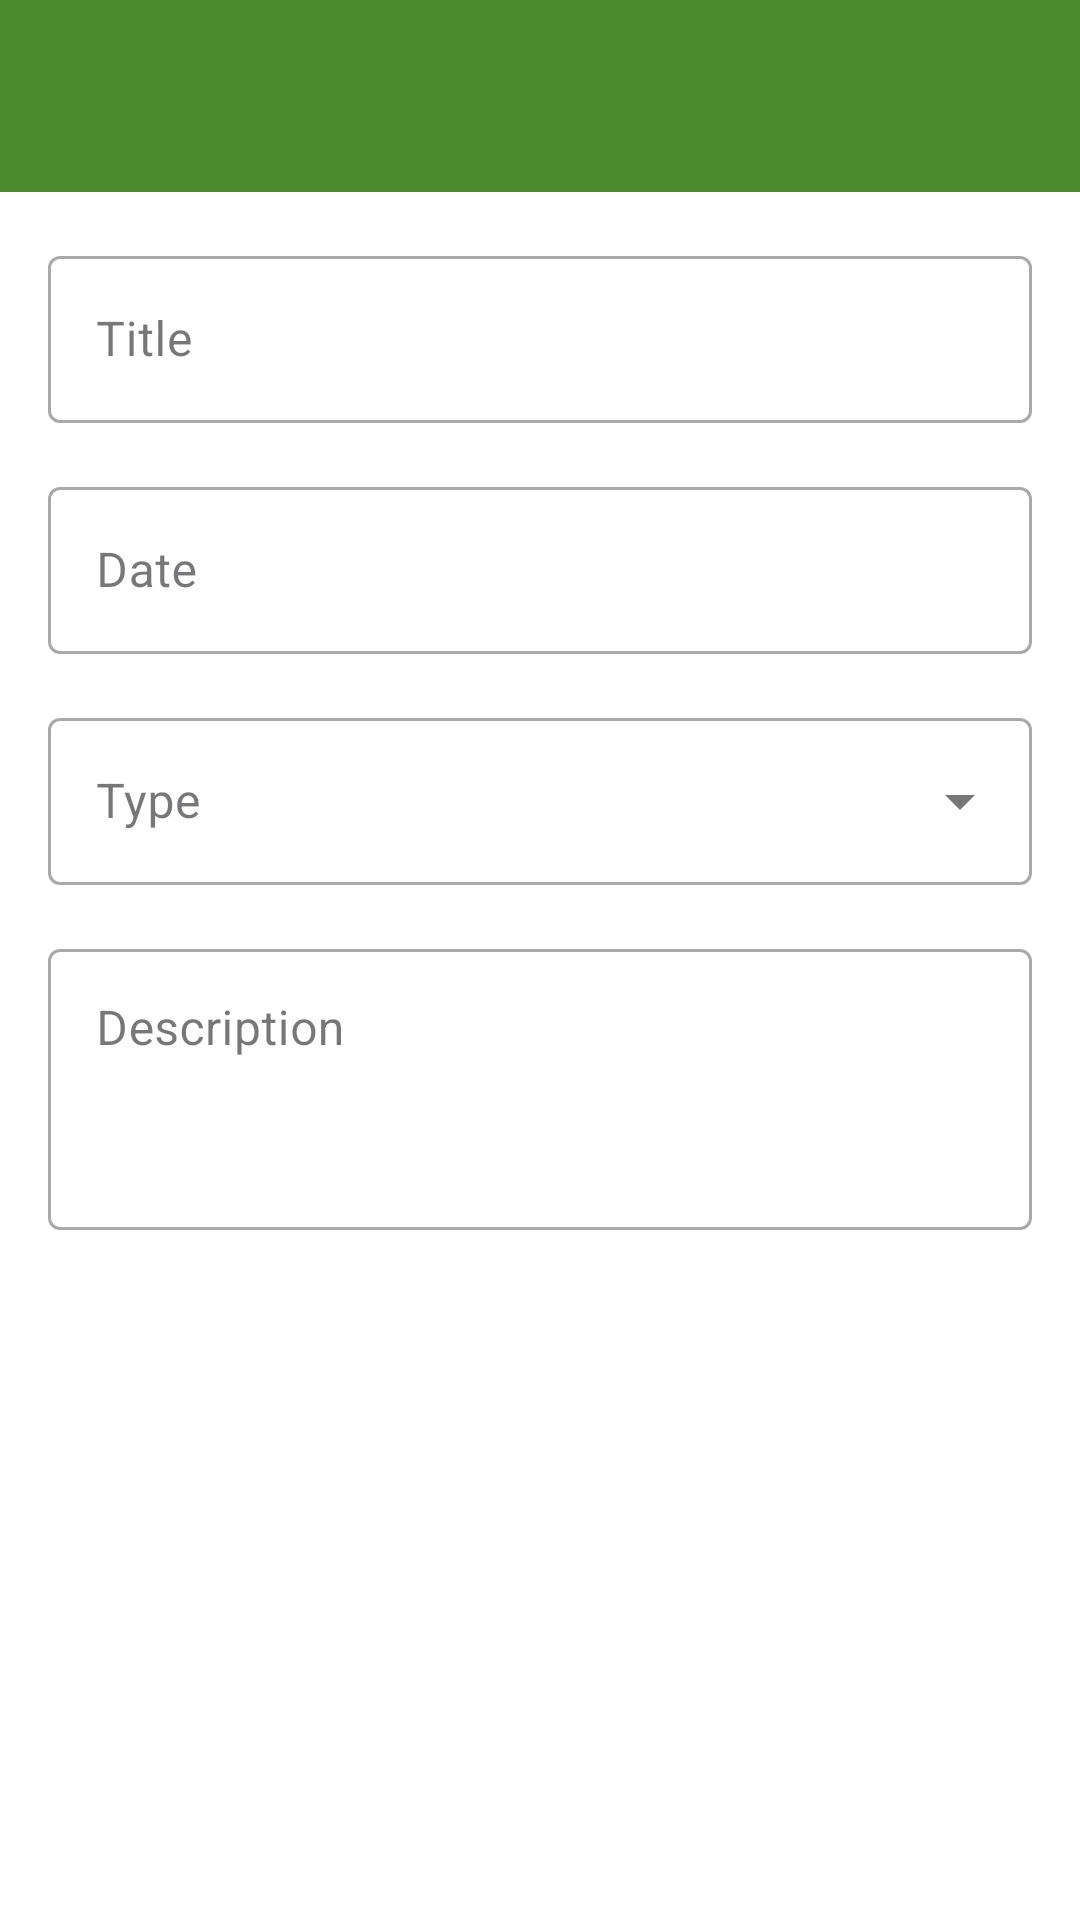

Here is an Android app screen rendered from its layout file. Give the layout XML and the strings, colors and styles it references.
<!-- AndroidManifest.xml: application theme Theme.MalayalamCalendarApp -->
<!-- res/layout/activity_leave_details.xml -->
<?xml version="1.0" encoding="utf-8"?>
<androidx.coordinatorlayout.widget.CoordinatorLayout xmlns:android="http://schemas.android.com/apk/res/android"
    xmlns:app="http://schemas.android.com/apk/res-auto"
    android:layout_width="match_parent"
    android:layout_height="match_parent">

    <com.google.android.material.appbar.AppBarLayout
        android:layout_width="match_parent"
        android:layout_height="wrap_content">

        <com.google.android.material.appbar.MaterialToolbar
            android:id="@+id/toolbar"
            android:layout_width="match_parent"
            android:layout_height="?attr/actionBarSize"
            android:background="?attr/colorPrimary"
            android:elevation="4dp"
            android:theme="@style/ThemeOverlay.MaterialComponents.Dark.ActionBar"
            app:popupTheme="@style/ThemeOverlay.MaterialComponents.Light" />

    </com.google.android.material.appbar.AppBarLayout>

    <androidx.core.widget.NestedScrollView
        android:layout_width="match_parent"
        android:layout_height="match_parent"
        app:layout_behavior="@string/appbar_scrolling_view_behavior">

        <LinearLayout
            android:layout_width="match_parent"
            android:layout_height="wrap_content"
            android:orientation="vertical"
            android:padding="16dp">

            <com.google.android.material.textfield.TextInputLayout
                android:layout_width="match_parent"
                android:layout_height="wrap_content"
                android:layout_marginBottom="16dp"
                android:hint="@string/leave_title"
                style="@style/Widget.MaterialComponents.TextInputLayout.OutlinedBox">

                <com.google.android.material.textfield.TextInputEditText
                    android:id="@+id/titleEdit"
                    android:layout_width="match_parent"
                    android:layout_height="wrap_content"
                    android:inputType="text"
                    android:maxLines="1" />

            </com.google.android.material.textfield.TextInputLayout>

            <com.google.android.material.textfield.TextInputLayout
                android:layout_width="match_parent"
                android:layout_height="wrap_content"
                android:layout_marginBottom="16dp"
                android:hint="@string/leave_date"
                style="@style/Widget.MaterialComponents.TextInputLayout.OutlinedBox">

                <com.google.android.material.textfield.TextInputEditText
                    android:id="@+id/dateEdit"
                    android:layout_width="match_parent"
                    android:layout_height="wrap_content"
                    android:focusable="false"
                    android:inputType="none" />

            </com.google.android.material.textfield.TextInputLayout>

            <com.google.android.material.textfield.TextInputLayout
                android:layout_width="match_parent"
                android:layout_height="wrap_content"
                android:layout_marginBottom="16dp"
                android:hint="@string/leave_type"
                style="@style/Widget.MaterialComponents.TextInputLayout.OutlinedBox.ExposedDropdownMenu">

                <AutoCompleteTextView
                    android:id="@+id/typeSpinner"
                    android:layout_width="match_parent"
                    android:layout_height="wrap_content"
                    android:inputType="none" />

            </com.google.android.material.textfield.TextInputLayout>

            <com.google.android.material.textfield.TextInputLayout
                android:layout_width="match_parent"
                android:layout_height="wrap_content"
                android:hint="@string/description"
                style="@style/Widget.MaterialComponents.TextInputLayout.OutlinedBox">

                <com.google.android.material.textfield.TextInputEditText
                    android:id="@+id/descriptionEdit"
                    android:layout_width="match_parent"
                    android:layout_height="wrap_content"
                    android:gravity="top"
                    android:inputType="textMultiLine"
                    android:minLines="3" />

            </com.google.android.material.textfield.TextInputLayout>

        </LinearLayout>

    </androidx.core.widget.NestedScrollView>

</androidx.coordinatorlayout.widget.CoordinatorLayout>
<!-- resources referenced by this layout -->
<resources>
  <string name="description">Description</string>
  <string name="leave_date">Date</string>
  <string name="leave_title">Title</string>
  <string name="leave_type">Type</string>
  <style name="Theme.MalayalamCalendarApp" parent="Theme.Material3.Light.NoActionBar">
          <item name="colorPrimary">@color/color_primary_light</item>
          <item name="colorOnPrimary">@color/color_on_primary_light</item>
          <item name="colorSecondary">@color/color_secondary_light</item>
          <item name="colorOnSecondary">@color/color_on_secondary_light</item>
          <item name="android:statusBarColor">@color/color_primary_light</item>
          <item name="android:navigationBarColor">@color/color_surface_light</item>
          <item name="android:windowBackground">@color/color_background_light</item>
          <item name="materialAlertDialogTheme">@style/ThemeOverlay.MalayalamCalendar.Dialog</item>
          <item name="materialCardViewStyle">@style/Widget.MalayalamCalendar.Card</item>
          <item name="toolbarStyle">@style/Widget.MalayalamCalendar.Toolbar</item>
          <item name="tabStyle">@style/Widget.MalayalamCalendar.TabLayout</item>
      </style>
  <color name="color_primary_light">#4C8A2F</color>
  <color name="color_on_primary_light">#FFFFFF</color>
  <color name="color_secondary_light">#FFD700</color>
  <color name="color_on_secondary_light">#000000</color>
  <color name="color_surface_light">#FAFAFA</color>
  <color name="color_background_light">#FFFFFF</color>
  <style name="ThemeOverlay.MalayalamCalendar.Dialog" parent="ThemeOverlay.Material3.MaterialAlertDialog">
          <item name="colorPrimary">@color/brand_primary</item>
          <item name="colorSecondary">@color/brand_secondary</item>
      </style>
  <style name="Widget.MalayalamCalendar.Card" parent="Widget.Material3.CardView.Filled">
          <item name="cardUseCompatPadding">true</item>
          <item name="cardCornerRadius">12dp</item>
      </style>
  <style name="Widget.MalayalamCalendar.Toolbar" parent="Widget.Material3.Toolbar">
          <item name="android:background">@color/brand_primary</item>
          <item name="titleTextColor">@android:color/white</item>
          <item name="subtitleTextColor">@android:color/white</item>
          <item name="navigationIconTint">@android:color/white</item>
      </style>
  <style name="Widget.MalayalamCalendar.TabLayout" parent="Widget.Material3.TabLayout">
          <item name="tabIndicatorColor">@color/brand_secondary</item>
          <item name="tabSelectedTextColor">@color/tab_selected_text_color</item>
          <item name="tabTextColor">@color/tab_text_color</item>
          <item name="tabIndicatorFullWidth">true</item>
      </style>
  <color name="brand_primary">#4C8A2F</color>
  <color name="brand_secondary">#FFD700</color>
  <color name="tab_selected_text_color">#000000</color>
  <color name="tab_text_color">#AA000000</color>
</resources>
